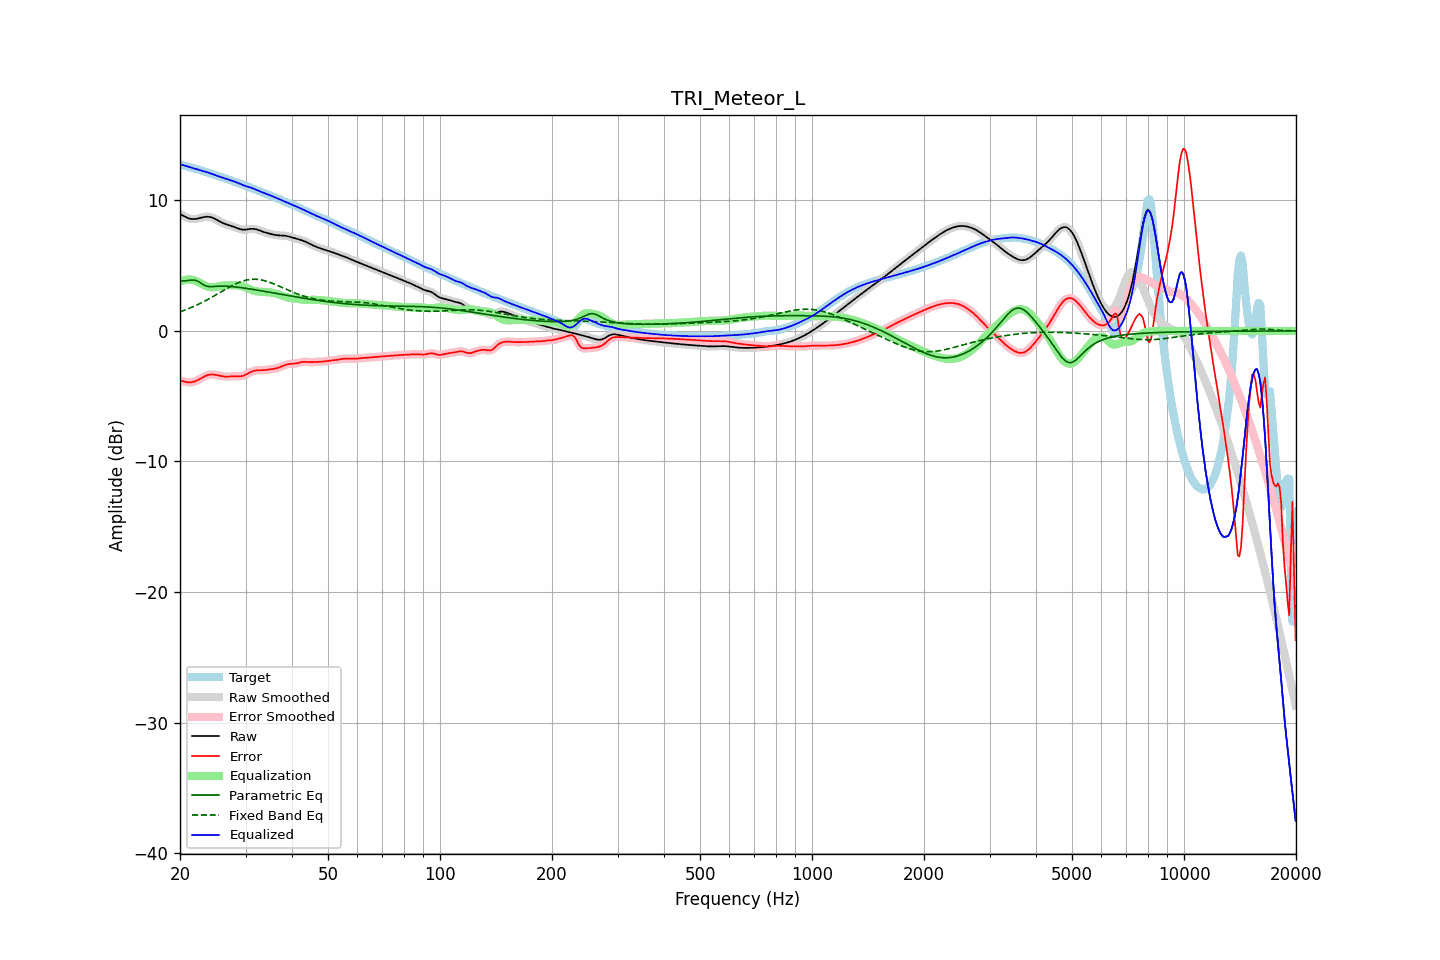

The table this chart was drawn from, first rows:
frequency, raw, error, smoothed, error_smoothed, equalization, parametric_eq, fixed_band_eq, equalized_raw, equalized_smoothed, target
20.00, 8.97, -3.79, 8.97, -3.78, 3.77, 3.80, 1.46, 12.74, 12.74, 12.75
20.20, 8.90, -3.82, 8.89, -3.83, 3.83, 3.82, 1.51, 12.72, 12.72, 12.72
20.40, 8.83, -3.86, 8.82, -3.86, 3.87, 3.83, 1.55, 12.70, 12.70, 12.69
20.61, 8.76, -3.90, 8.76, -3.89, 3.91, 3.84, 1.60, 12.66, 12.66, 12.65
20.81, 8.70, -3.92, 8.70, -3.92, 3.93, 3.86, 1.64, 12.63, 12.62, 12.62
21.02, 8.65, -3.94, 8.65, -3.94, 3.94, 3.87, 1.69, 12.59, 12.58, 12.59
21.23, 8.60, -3.95, 8.61, -3.95, 3.94, 3.89, 1.74, 12.54, 12.55, 12.55
21.44, 8.58, -3.94, 8.58, -3.94, 3.93, 3.89, 1.80, 12.51, 12.51, 12.52
21.66, 8.57, -3.91, 8.57, -3.91, 3.90, 3.90, 1.85, 12.48, 12.47, 12.48
21.87, 8.57, -3.88, 8.57, -3.88, 3.87, 3.88, 1.90, 12.44, 12.44, 12.45
22.09, 8.58, -3.83, 8.58, -3.83, 3.82, 3.86, 1.96, 12.40, 12.40, 12.41
22.31, 8.60, -3.77, 8.60, -3.77, 3.76, 3.81, 2.02, 12.37, 12.37, 12.37
22.54, 8.63, -3.70, 8.63, -3.70, 3.70, 3.75, 2.07, 12.33, 12.33, 12.33
22.76, 8.66, -3.63, 8.67, -3.63, 3.63, 3.66, 2.14, 12.30, 12.30, 12.30
22.99, 8.70, -3.56, 8.70, -3.56, 3.56, 3.58, 2.20, 12.26, 12.26, 12.26
23.22, 8.72, -3.50, 8.72, -3.50, 3.50, 3.51, 2.26, 12.23, 12.23, 12.22
23.45, 8.74, -3.44, 8.74, -3.44, 3.45, 3.45, 2.33, 12.19, 12.19, 12.18
23.69, 8.75, -3.39, 8.75, -3.39, 3.40, 3.42, 2.39, 12.15, 12.15, 12.14
23.92, 8.74, -3.36, 8.74, -3.36, 3.37, 3.39, 2.46, 12.11, 12.11, 12.10
24.16, 8.72, -3.34, 8.72, -3.34, 3.35, 3.39, 2.53, 12.07, 12.07, 12.05
24.40, 8.68, -3.33, 8.68, -3.33, 3.34, 3.40, 2.60, 12.02, 12.02, 12.01
24.65, 8.63, -3.34, 8.63, -3.34, 3.35, 3.40, 2.67, 11.98, 11.98, 11.97
24.89, 8.57, -3.36, 8.57, -3.36, 3.36, 3.41, 2.74, 11.93, 11.93, 11.93
25.14, 8.50, -3.39, 8.50, -3.39, 3.39, 3.42, 2.81, 11.89, 11.89, 11.89
25.39, 8.43, -3.41, 8.43, -3.41, 3.41, 3.43, 2.88, 11.84, 11.84, 11.85
25.65, 8.37, -3.44, 8.37, -3.44, 3.43, 3.43, 2.96, 11.80, 11.80, 11.81
25.91, 8.30, -3.47, 8.30, -3.47, 3.46, 3.43, 3.03, 11.76, 11.76, 11.77
26.16, 8.24, -3.49, 8.25, -3.49, 3.47, 3.43, 3.10, 11.72, 11.72, 11.73
26.43, 8.19, -3.50, 8.19, -3.50, 3.49, 3.43, 3.17, 11.68, 11.68, 11.69
26.69, 8.15, -3.50, 8.15, -3.50, 3.49, 3.42, 3.24, 11.64, 11.64, 11.65
26.96, 8.11, -3.50, 8.11, -3.50, 3.49, 3.42, 3.31, 11.60, 11.60, 11.60
27.23, 8.07, -3.49, 8.07, -3.49, 3.49, 3.41, 3.38, 11.56, 11.56, 11.56
27.50, 8.03, -3.48, 8.03, -3.48, 3.49, 3.40, 3.45, 11.52, 11.52, 11.51
27.77, 7.99, -3.48, 7.99, -3.48, 3.49, 3.39, 3.51, 11.48, 11.48, 11.47
28.05, 7.95, -3.48, 7.95, -3.48, 3.49, 3.38, 3.57, 11.44, 11.44, 11.42
28.33, 7.90, -3.48, 7.90, -3.48, 3.49, 3.36, 3.63, 11.39, 11.39, 11.38
28.62, 7.85, -3.48, 7.85, -3.48, 3.48, 3.35, 3.68, 11.34, 11.34, 11.34
28.90, 7.81, -3.48, 7.81, -3.48, 3.47, 3.33, 3.73, 11.28, 11.28, 11.29
29.19, 7.78, -3.47, 7.78, -3.47, 3.45, 3.32, 3.78, 11.23, 11.23, 11.25
29.48, 7.76, -3.45, 7.76, -3.44, 3.42, 3.30, 3.82, 11.18, 11.18, 11.20
29.78, 7.75, -3.40, 7.75, -3.40, 3.38, 3.28, 3.86, 11.13, 11.13, 11.15
30.08, 7.76, -3.34, 7.76, -3.34, 3.33, 3.26, 3.89, 11.09, 11.09, 11.10
30.38, 7.78, -3.28, 7.78, -3.28, 3.28, 3.25, 3.91, 11.05, 11.06, 11.06
30.68, 7.80, -3.21, 7.80, -3.21, 3.22, 3.23, 3.93, 11.02, 11.02, 11.01
30.99, 7.82, -3.15, 7.82, -3.15, 3.16, 3.21, 3.95, 10.98, 10.98, 10.96
31.30, 7.82, -3.10, 7.82, -3.10, 3.12, 3.19, 3.96, 10.94, 10.94, 10.92
31.61, 7.82, -3.06, 7.81, -3.06, 3.08, 3.17, 3.96, 10.89, 10.89, 10.87
31.93, 7.79, -3.03, 7.79, -3.03, 3.05, 3.15, 3.96, 10.84, 10.84, 10.83
32.24, 7.76, -3.02, 7.76, -3.02, 3.02, 3.13, 3.95, 10.78, 10.78, 10.78
32.57, 7.72, -3.01, 7.72, -3.01, 3.01, 3.11, 3.94, 10.73, 10.73, 10.73
32.89, 7.67, -3.01, 7.67, -3.01, 3.00, 3.09, 3.92, 10.67, 10.67, 10.68
33.22, 7.63, -3.01, 7.63, -3.01, 3.00, 3.06, 3.90, 10.62, 10.62, 10.63
33.55, 7.58, -3.00, 7.58, -3.00, 2.99, 3.04, 3.87, 10.57, 10.58, 10.58
33.89, 7.54, -2.99, 7.54, -2.99, 2.99, 3.02, 3.83, 10.53, 10.53, 10.54
34.23, 7.51, -2.98, 7.51, -2.98, 2.98, 3.00, 3.80, 10.49, 10.49, 10.49
34.57, 7.47, -2.96, 7.47, -2.96, 2.97, 2.98, 3.76, 10.44, 10.44, 10.44
34.92, 7.44, -2.95, 7.44, -2.95, 2.95, 2.96, 3.71, 10.39, 10.39, 10.39
35.27, 7.41, -2.93, 7.41, -2.93, 2.93, 2.93, 3.67, 10.34, 10.34, 10.34
35.62, 7.38, -2.91, 7.38, -2.91, 2.91, 2.91, 3.62, 10.29, 10.29, 10.29
35.97, 7.36, -2.89, 7.36, -2.89, 2.88, 2.89, 3.57, 10.24, 10.24, 10.24
... 635 more rows
